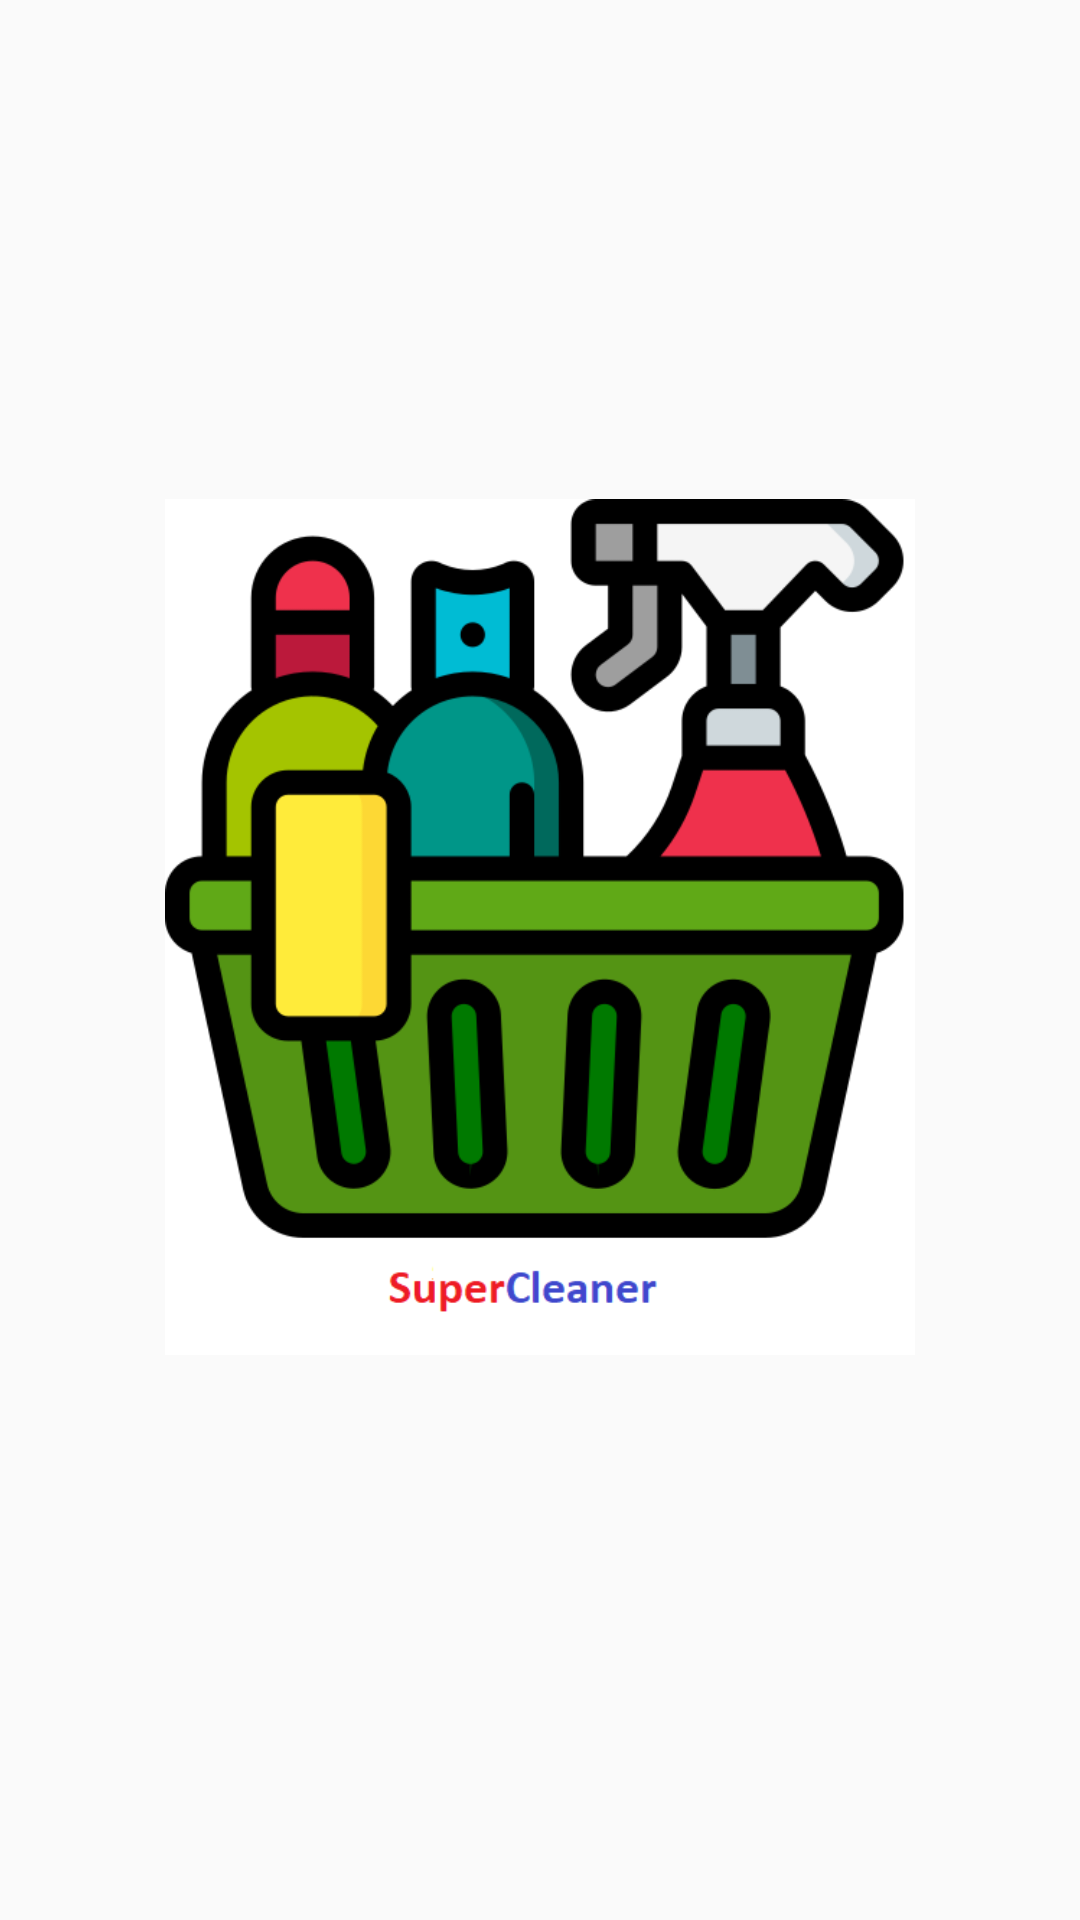

Reconstruct the res/layout file that produces this screen, plus the resources it refers to.
<!-- AndroidManifest.xml: activity theme Theme.AppCompat.Light.NoActionBar -->
<!-- res/layout/activity_splash_screen.xml -->
<?xml version="1.0" encoding="utf-8"?>
<androidx.constraintlayout.widget.ConstraintLayout xmlns:android="http://schemas.android.com/apk/res/android"
    xmlns:app="http://schemas.android.com/apk/res-auto"
    xmlns:tools="http://schemas.android.com/tools"
    android:layout_width="match_parent"
    android:layout_height="match_parent"
    tools:context=".activities.SplashScreenActivity"
    android:backgroundTint="@android:color/white">


    <ImageView
        android:id="@+id/basket"
        android:layout_width="0dp"
        android:layout_height="300dp"
        android:layout_marginStart="55dp"
        android:layout_marginTop="159dp"
        android:layout_marginEnd="55dp"
        android:src="@drawable/basket"
        app:layout_constraintEnd_toEndOf="parent"
        app:layout_constraintStart_toStartOf="parent"
        app:layout_constraintTop_toTopOf="parent" />

</androidx.constraintlayout.widget.ConstraintLayout>
<!-- resources referenced by this layout -->
<resources>
  <!-- drawable basket: png bitmap (drawable, 37742 bytes) -->
</resources>
